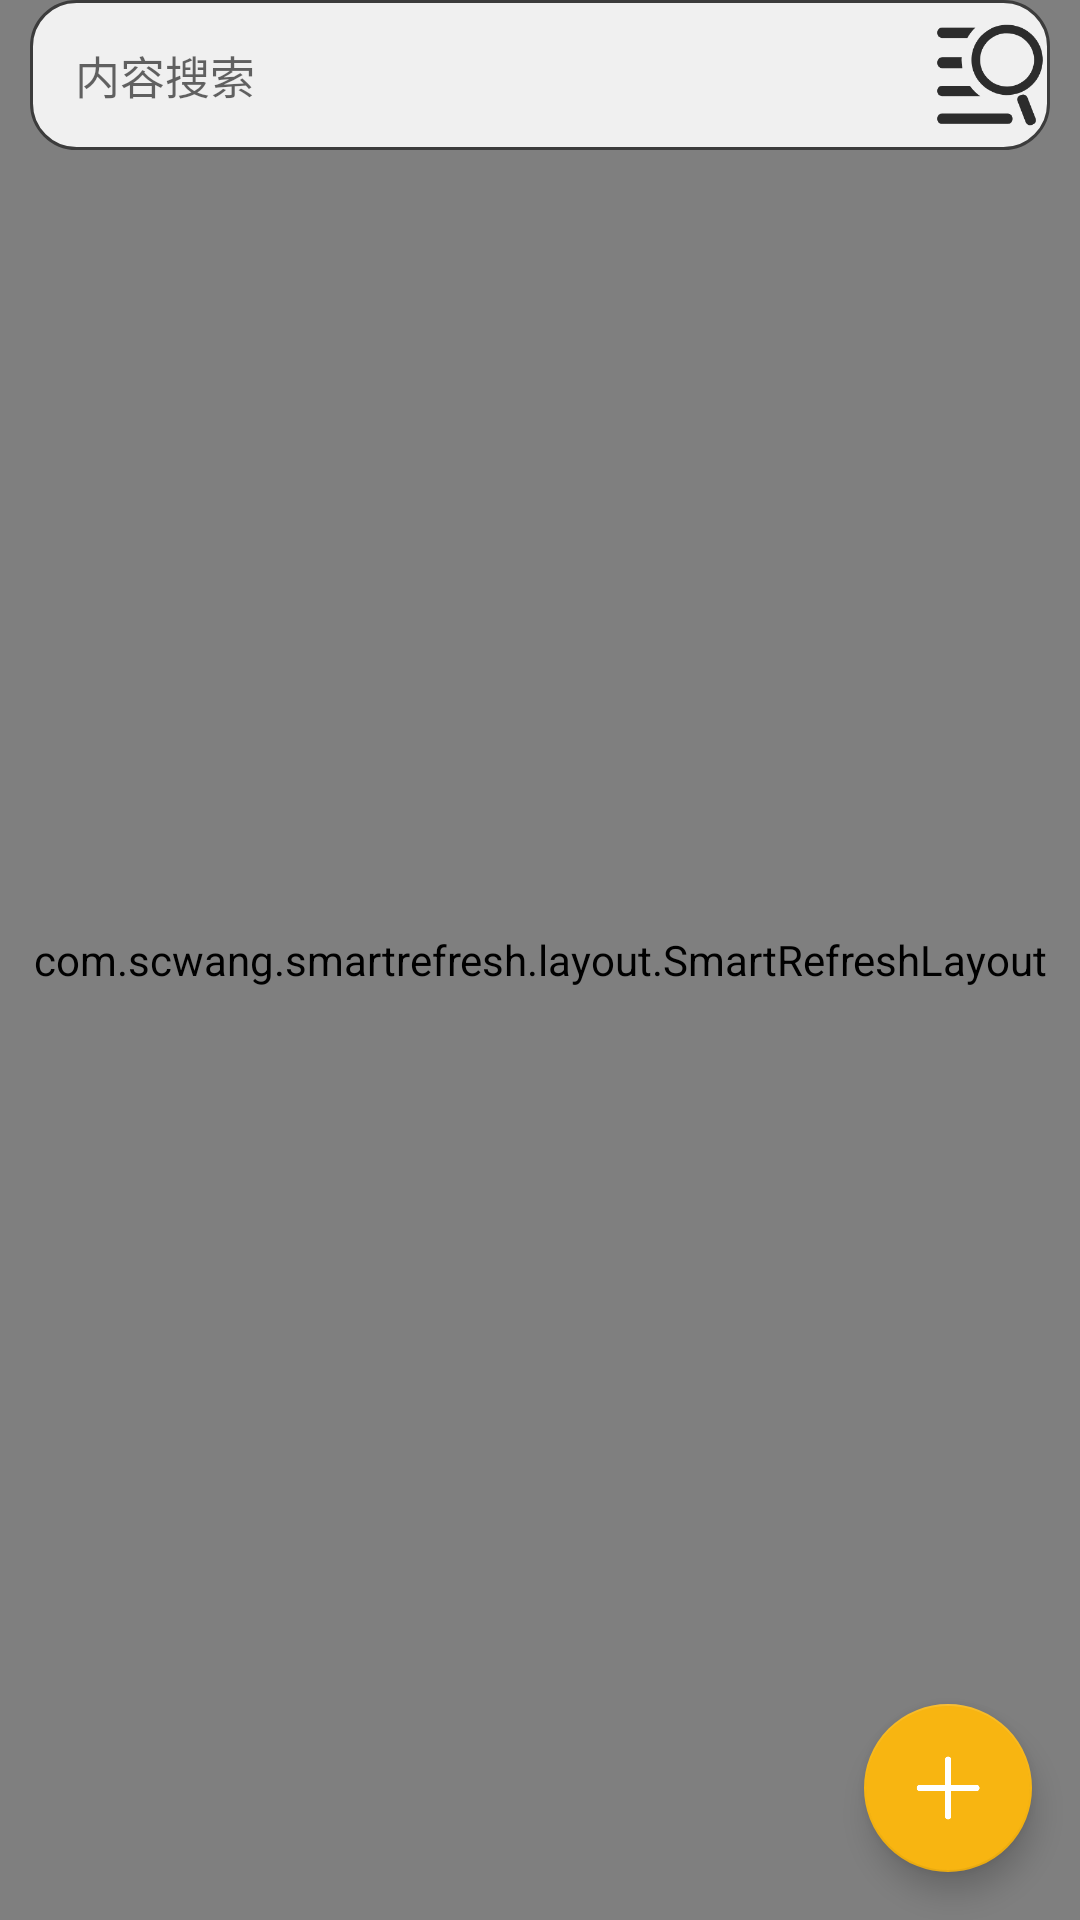

Android layout source for this screen:
<!-- AndroidManifest.xml: application theme AppTheme -->
<!-- res/layout/fragment_board.xml -->
<?xml version="1.0" encoding="utf-8"?>
<FrameLayout xmlns:android="http://schemas.android.com/apk/res/android"
    xmlns:tools="http://schemas.android.com/tools"
    android:layout_width="match_parent"
    android:layout_height="match_parent"
    xmlns:app="http://schemas.android.com/apk/res-auto"
    tools:context=".HomePage.fragment.BoardFragment"
    android:id="@+id/frame_board">


    <com.scwang.smartrefresh.layout.SmartRefreshLayout
        android:id="@+id/SmartRlBoard"
        android:layout_width="match_parent"
        android:layout_height="match_parent">
        
        <ListView
            android:id="@+id/lv_boards"
            android:layout_width="match_parent"
            android:layout_height="match_parent"
            android:layout_marginTop="50dp"></ListView>
    </com.scwang.smartrefresh.layout.SmartRefreshLayout>

    <LinearLayout
        android:layout_width="match_parent"
        android:layout_height="50dp"
        android:orientation="vertical"
        android:background="@drawable/shape_corner"
        android:layout_marginLeft="10dp"
        android:layout_marginRight="10dp">
        <EditText
            android:id="@+id/find_message"
            android:layout_width="match_parent"
            android:layout_height="match_parent"
            android:hint="内容搜索"
            android:text=""
            android:textSize="15sp"
            android:textColor="#AAAAAA"
            android:background="@null"
            android:paddingLeft="15dp"/>
    </LinearLayout>
    <LinearLayout
        android:layout_width="match_parent"
        android:layout_height="50dp"
        android:orientation="horizontal">
        <TextView
            android:layout_width="300dp"
            android:layout_height="match_parent" />
        <ImageView
            android:id="@+id/find_it"
            android:padding="5dp"
            android:layout_width="match_parent"
            android:layout_height="match_parent"
            android:src="@drawable/findmessage"/>
    </LinearLayout>

    
    <android.support.design.widget.FloatingActionButton
        android:id="@+id/fab"
        android:layout_width="wrap_content"
        android:layout_height="wrap_content"
        android:layout_margin="16dp"
        android:layout_gravity="bottom|end"
        android:src="@drawable/jiahao"
        android:elevation="8dp"
        app:pressedTranslationZ="10dp"/>


</FrameLayout>
<!-- resources referenced by this layout -->
<resources>
  <!-- drawable findmessage: png bitmap (drawable, 8274 bytes) -->
  <!-- drawable jiahao: png bitmap (drawable, 2056 bytes) -->
  <!-- drawable shape_corner (drawable) -->
  <?xml version="1.0" encoding="utf-8"?>
  <shape xmlns:android="http://schemas.android.com/apk/res/android">
  <solid android:color="#F0F0F0" />
  <corners android:topLeftRadius="15dp"
      android:topRightRadius="15dp"
      android:bottomRightRadius="15dp"
      android:bottomLeftRadius="15dp"/>
  <stroke android:width="1dp" android:color="#3C3C3C" />
  </shape>
  <style name="AppTheme" parent="Theme.AppCompat.Light.NoActionBar">
          
          <item name="colorPrimary">@color/colorPrimary</item>
          <item name="colorPrimaryDark">@color/colorPrimaryDark</item>
          <item name="colorAccent">@color/colorAccent</item>
      </style>
  <color name="colorPrimary">#3F51B5</color>
  <color name="colorPrimaryDark">#303F9F</color>
  <color name="colorAccent">#F8B511</color>
</resources>
